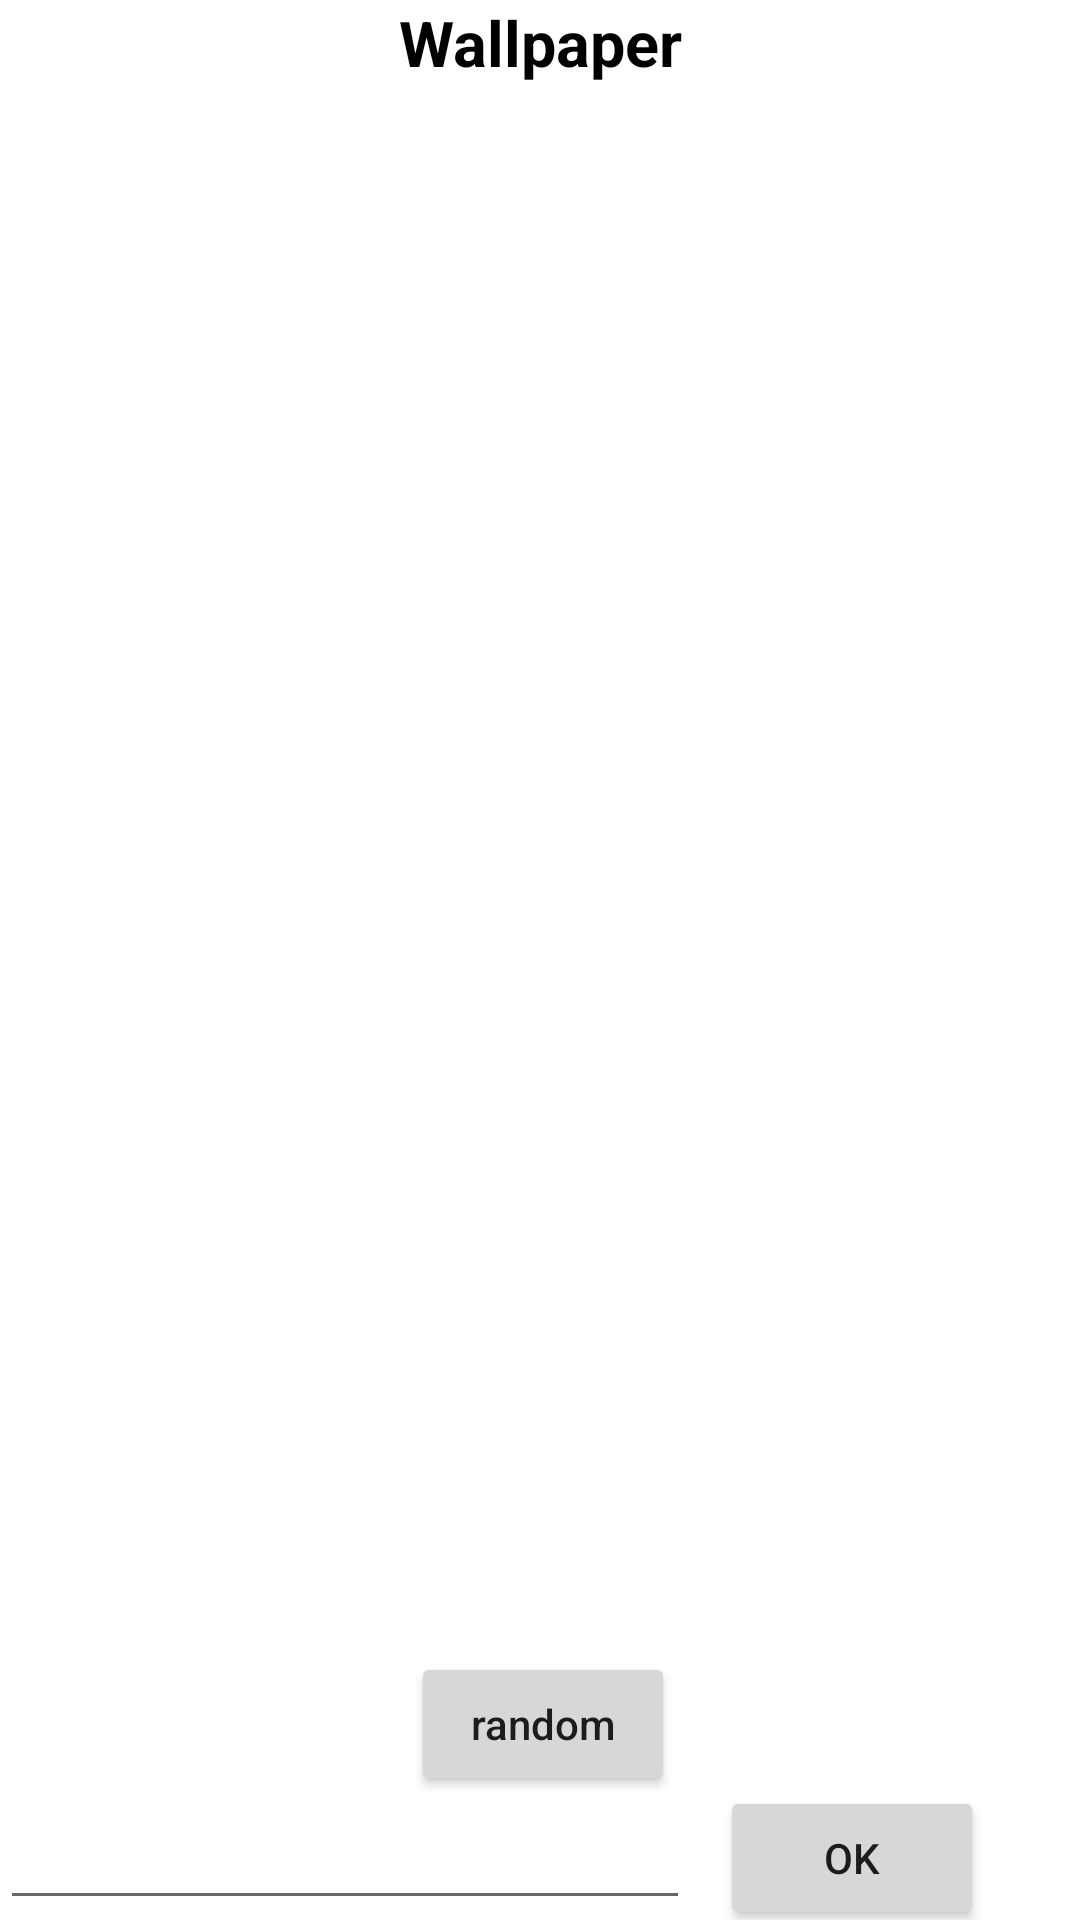

Here is an Android app screen rendered from its layout file. Give the layout XML and the strings, colors and styles it references.
<!-- AndroidManifest.xml: application theme Theme.Kotlin2 -->
<!-- res/layout/fragment_image.xml -->
<?xml version="1.0" encoding="utf-8"?>
<androidx.constraintlayout.widget.ConstraintLayout xmlns:android="http://schemas.android.com/apk/res/android"
    xmlns:tools="http://schemas.android.com/tools"
    android:layout_width="match_parent"
    android:layout_height="match_parent"
    xmlns:app="http://schemas.android.com/apk/res-auto"
    tools:context=".ui.fragments.image.ImageFragment">

    <TextView
        android:id="@+id/title"
        android:layout_width="wrap_content"
        android:layout_height="wrap_content"
        android:text="Wallpaper"
        android:textColor="@color/black"
        android:textSize="21sp"
        android:textStyle="bold"
        app:layout_constraintEnd_toEndOf="parent"
        app:layout_constraintStart_toStartOf="parent"
        app:layout_constraintTop_toTopOf="parent" />

    <ImageView
        android:id="@+id/imageview"
        android:layout_width="match_parent"
        android:layout_height="400dp"
        android:layout_marginTop="100dp"
        android:scaleType="fitXY"
        app:layout_constraintTop_toTopOf="parent" />


    <EditText
        android:id="@+id/edittext"
        android:layout_width="230dp"
        android:layout_height="wrap_content"
        app:layout_constraintBottom_toBottomOf="parent"
        app:layout_constraintStart_toStartOf="parent"
        />

    <Button
        android:id="@+id/submit_btn"
        android:layout_width="wrap_content"
        android:layout_height="wrap_content"
        android:layout_marginStart="10dp"
        android:text="OK"
        app:layout_constraintBottom_toBottomOf="@id/edittext"
        app:layout_constraintStart_toEndOf="@id/edittext"
        app:layout_constraintTop_toTopOf="@id/edittext" />
    <Button
        android:id="@+id/btn_random"
        android:textAllCaps="false"
        android:layout_width="wrap_content"
        android:layout_height="wrap_content"
        android:layout_marginStart="2dp"
        android:text="random"
        app:layout_constraintBottom_toBottomOf="@id/edittext"
        app:layout_constraintStart_toStartOf="parent"
        app:layout_constraintEnd_toEndOf="parent"
        app:layout_constraintBottom_toTopOf="@id/edittext"
        />

</androidx.constraintlayout.widget.ConstraintLayout>
<!-- resources referenced by this layout -->
<resources>
  <style name="Theme.Kotlin2" parent="Theme.MaterialComponents.Light.NoActionBar">
          
          <item name="colorPrimary">@color/purple_500</item>
          <item name="colorPrimaryVariant">@color/purple_700</item>
          <item name="colorOnPrimary">@color/white</item>
          
          <item name="colorSecondary">@color/teal_200</item>
          <item name="colorSecondaryVariant">@color/teal_700</item>
          <item name="colorOnSecondary">@color/black</item>
          
          <item name="android:statusBarColor" tools:targetApi="l">?attr/colorPrimaryVariant</item>
          
      </style>
  <!-- not gathered from this repository: default colours our renderer supplied (Android Studio template values) -->
  <color name="purple_500">#FF6200EE</color>
  <color name="purple_700">#FF3700B3</color>
  <color name="teal_200">#FF03DAC5</color>
  <color name="teal_700">#FF018786</color>
  <color name="black">#FF000000</color>
  <color name="white">#FFFFFFFF</color>
</resources>
